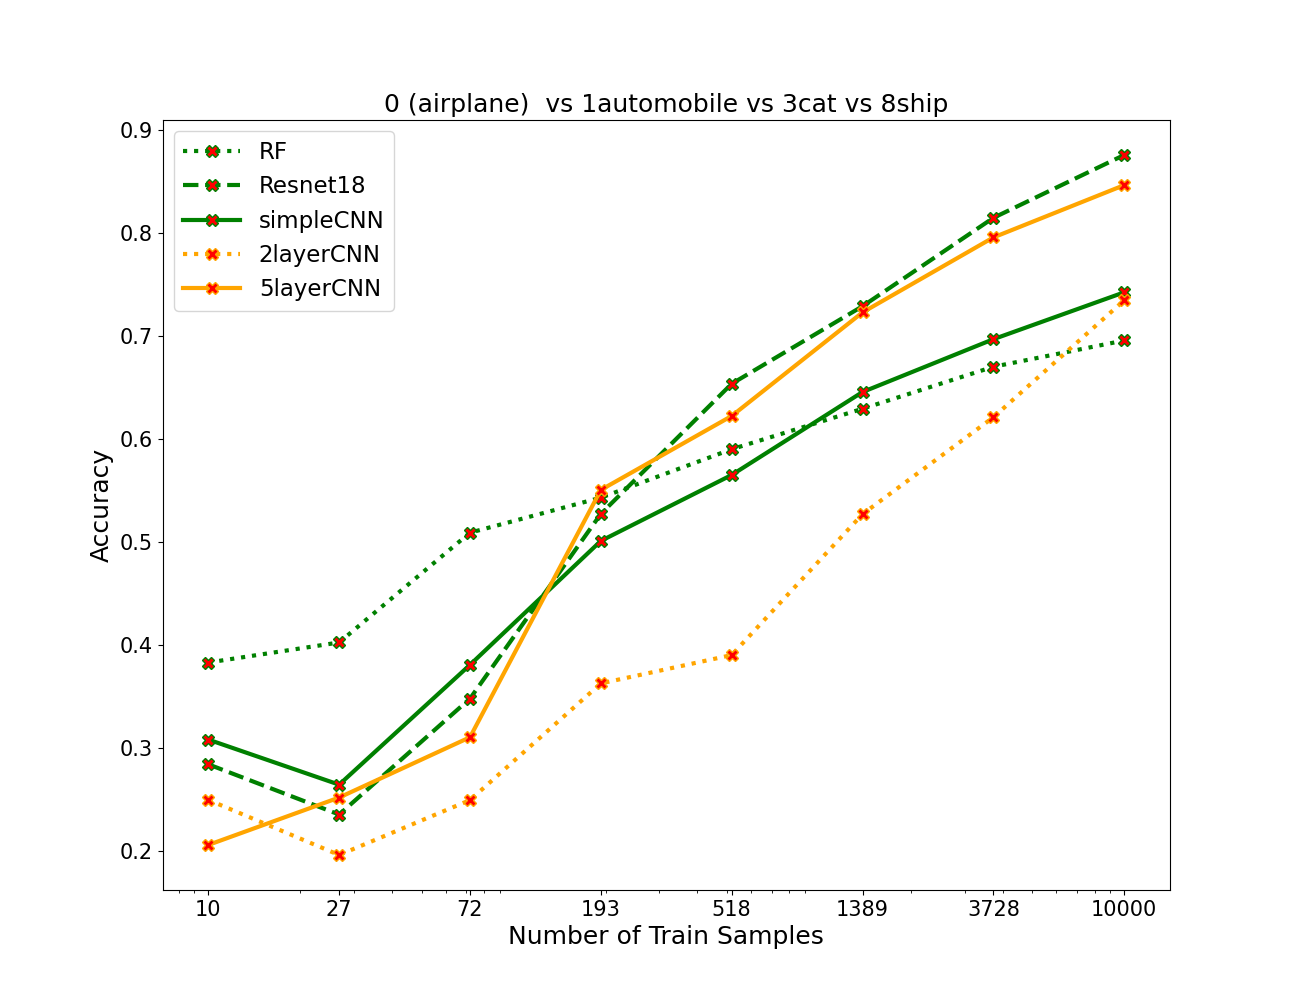

Values plotted in this chart, from the file beside it:
algos, 0, 1, 2, 3, 4, 5, 6, 7
RF, 0.3832, 0.4027, 0.5092, 0.5433, 0.5903, 0.6295, 0.6703, 0.6957
resnet, 0.2845, 0.2357, 0.3483, 0.5275, 0.6538, 0.729, 0.8147, 0.8758
simpleCNN, 0.3085, 0.2647, 0.381, 0.5012, 0.5653, 0.6458, 0.697, 0.7425
2layercnn, 0.25, 0.1965, 0.2497, 0.363, 0.3905, 0.5272, 0.6212, 0.7348
5layercnn, 0.2062, 0.2522, 0.3108, 0.5507, 0.6225, 0.723, 0.7957, 0.8465
